Photos from the image-classification dataset "Private" in the GitHub repository Slade-99/Deep_Learning. Its 3 classes are: abnormal, normal, pneumonia.

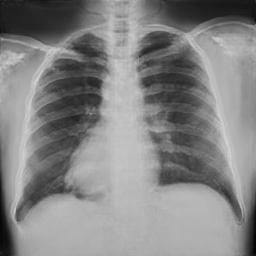
Label: normal

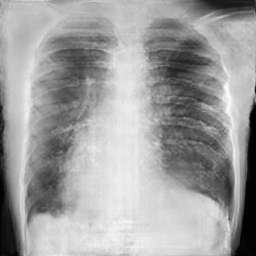
Label: pneumonia

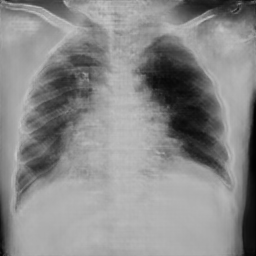
Label: pneumonia

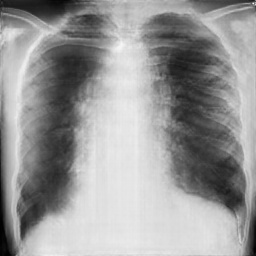
Label: pneumonia

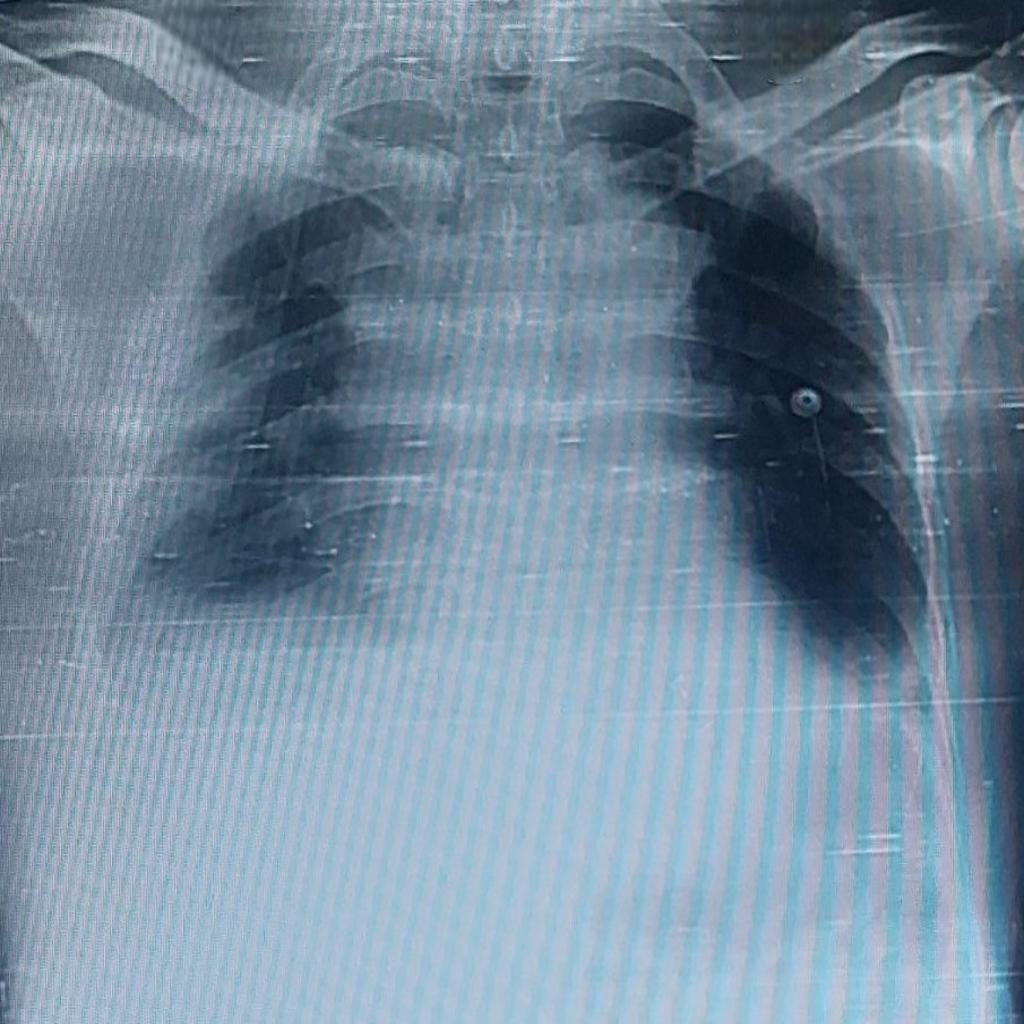
Label: abnormal

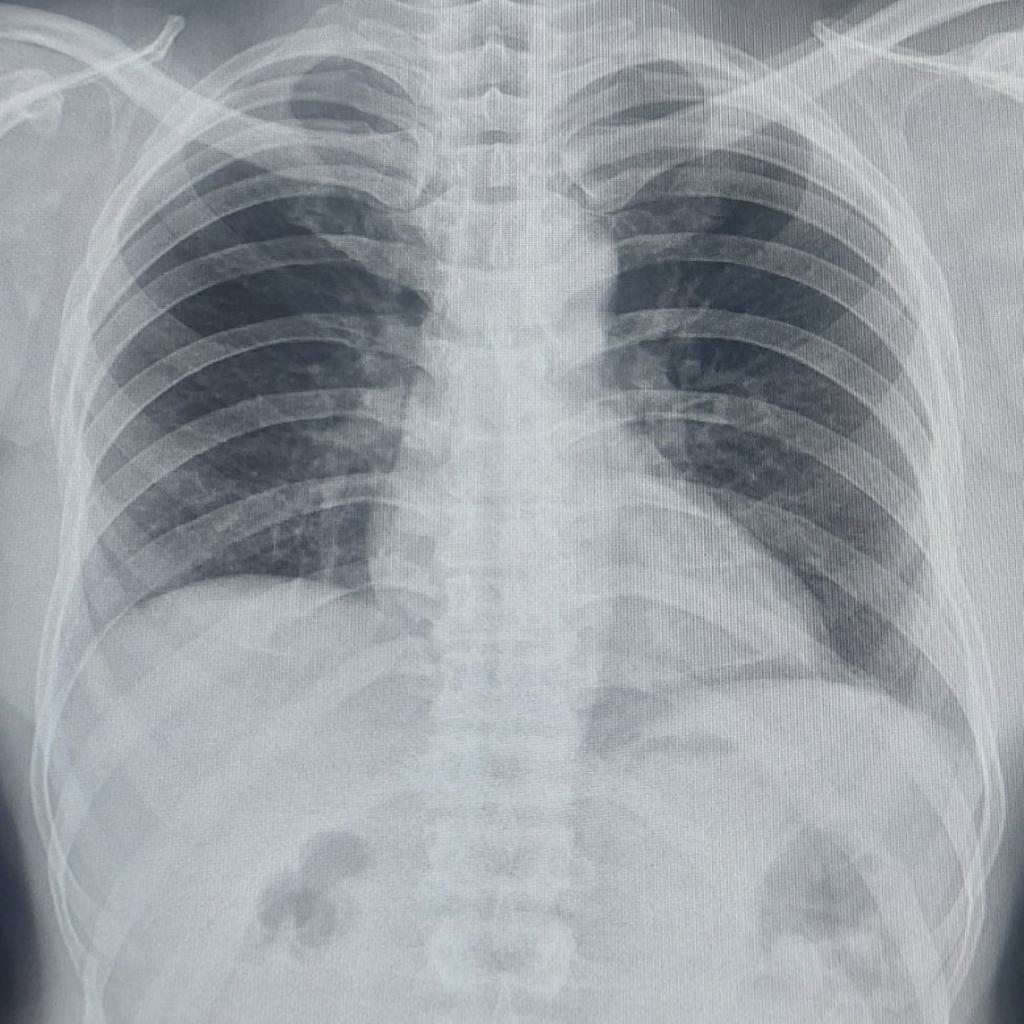
Label: normal
